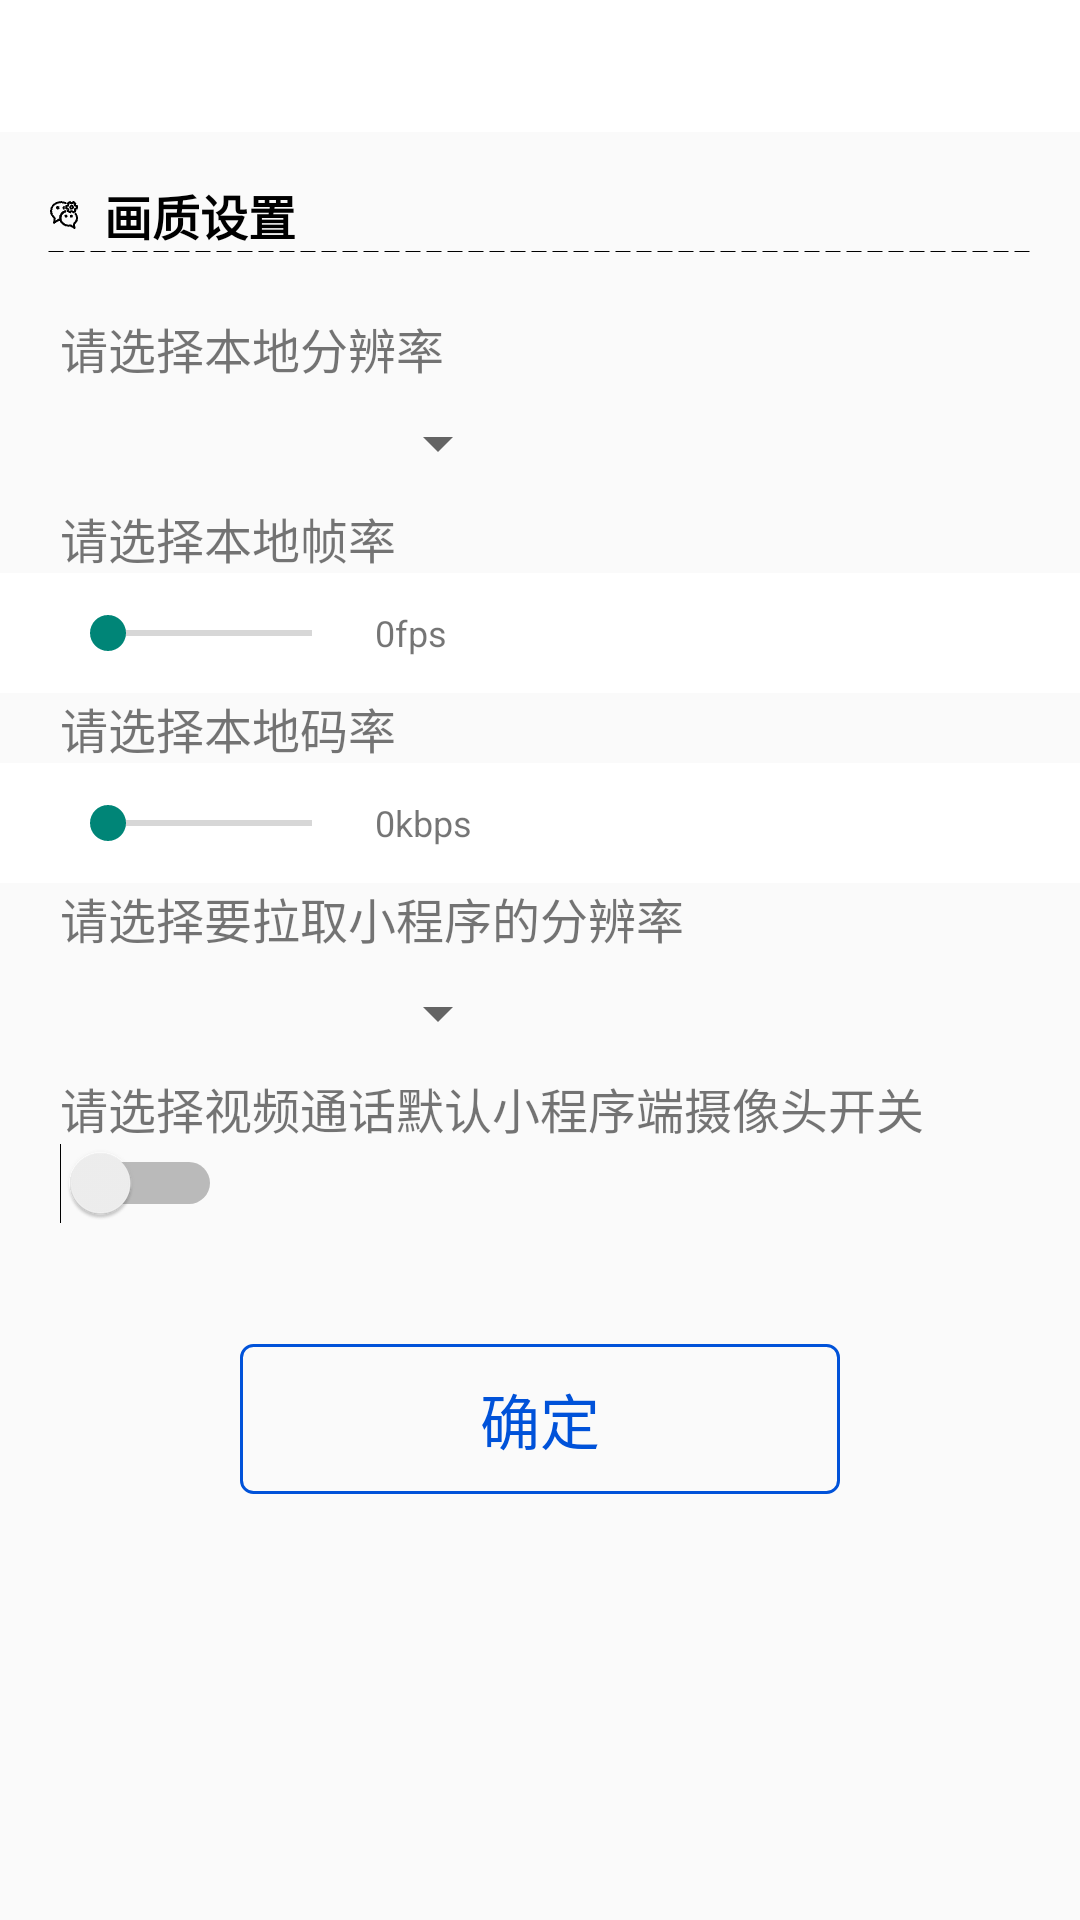

Reconstruct the res/layout file that produces this screen, plus the resources it refers to.
<!-- AndroidManifest.xml: application theme Theme.TWAppTheme -->
<!-- res/layout/activity_quality_setting.xml -->
<?xml version="1.0" encoding="utf-8"?>
<androidx.constraintlayout.widget.ConstraintLayout xmlns:android="http://schemas.android.com/apk/res/android"
    xmlns:app="http://schemas.android.com/apk/res-auto"
    xmlns:tools="http://schemas.android.com/tools"
    android:layout_width="match_parent"
    android:layout_height="match_parent">

    <include
        android:id="@+id/title_layout"
        layout="@layout/menu_back_layout" />

    <LinearLayout
        android:layout_width="match_parent"
        android:layout_height="wrap_content"
        android:layout_marginTop="16dp"
        android:orientation="vertical"
        app:layout_constraintTop_toBottomOf="@+id/title_layout">

        <TextView
            android:id="@+id/tv_quality_setting"
            android:layout_width="wrap_content"
            android:layout_height="wrap_content"
            android:drawableStart="@mipmap/wx_setting"
            android:drawablePadding="8dp"
            android:paddingStart="16dp"
            android:text="@string/quality_setting_text"
            android:textColor="@color/black"
            android:textSize="16sp"
            android:textStyle="bold" />

        <View
            android:layout_width="match_parent"
            android:layout_height="1dp"
            android:layout_marginStart="16dp"
            android:layout_marginEnd="16dp"
            android:background="@drawable/dashed_line" />

        <TextView
            android:id="@+id/text_voip_local_resolution"
            android:layout_width="wrap_content"
            android:layout_height="wrap_content"
            android:layout_marginStart="20dp"
            android:layout_marginTop="20dp"
            android:gravity="center"
            android:text="@string/local_resolution"
            android:textAlignment="center"
            android:textSize="16sp" />

        <Spinner
            android:id="@+id/sp_voip_local_resolution"
            android:layout_width="150dp"
            android:layout_height="40dp"
            android:layout_marginStart="20dp"
            android:layout_marginEnd="20dp"
            android:textAlignment="center"
            android:textSize="16sp" />

        <TextView
            android:id="@+id/text_voip_local_frame_rate"
            android:layout_width="wrap_content"
            android:layout_height="wrap_content"
            android:layout_marginStart="20dp"
            android:gravity="center"
            android:text="@string/local_frame_rate"
            android:textAlignment="center"
            android:textSize="16sp" />

        <LinearLayout
            android:layout_width="match_parent"
            android:layout_height="40dp"
            android:background="@color/white"
            android:orientation="horizontal">

            <SeekBar
                android:id="@+id/sb_voip_local_frame_rate"
                android:layout_width="100dp"
                android:layout_height="match_parent"
                android:layout_marginStart="20dp"
                android:layout_marginEnd="5dp"
                android:textAlignment="center"
                android:textSize="16sp" />

            <TextView
                android:id="@+id/tv_voip_local_frame_rate_tip"
                android:layout_width="wrap_content"
                android:layout_height="match_parent"
                android:gravity="center_vertical"
                android:text="@string/local_frame_rate_tip"
                android:textSize="12sp" />

        </LinearLayout>

        <TextView
            android:id="@+id/text_voip_local_bit_rate"
            android:layout_width="wrap_content"
            android:layout_height="wrap_content"
            android:layout_marginStart="20dp"
            android:gravity="center"
            android:text="@string/local_bit_rate"
            android:textAlignment="center"
            android:textSize="16sp" />

        <LinearLayout
            android:layout_width="match_parent"
            android:layout_height="40dp"
            android:background="@color/white"
            android:orientation="horizontal">

            <SeekBar
                android:id="@+id/sb_voip_local_bit_rate"
                android:layout_width="100dp"
                android:layout_height="match_parent"
                android:layout_marginStart="20dp"
                android:layout_marginEnd="5dp"
                android:textAlignment="center"
                android:textSize="16sp" />

            <TextView
                android:id="@+id/tv_voip_local_frame_bit_tip"
                android:layout_width="wrap_content"
                android:layout_height="match_parent"
                android:gravity="center_vertical"
                android:text="@string/local_bit_rate_tip"
                android:textSize="12sp" />

        </LinearLayout>

        <TextView
            android:id="@+id/text_voip_wx_resolution"
            android:layout_width="wrap_content"
            android:layout_height="wrap_content"
            android:layout_marginStart="20dp"
            android:gravity="center"
            android:text="@string/wx_resolution"
            android:textAlignment="center"
            android:textSize="16sp" />

        <Spinner
            android:id="@+id/sp_voip_wx_resolution"
            android:layout_width="150dp"
            android:layout_height="40dp"
            android:layout_marginStart="20dp"
            android:layout_marginEnd="20dp"
            android:textAlignment="center"
            android:textSize="16sp" />

        <TextView
            android:id="@+id/text_voip_wx_camera_is_open"
            android:layout_width="wrap_content"
            android:layout_height="wrap_content"
            android:layout_marginStart="20dp"
            android:gravity="center"
            android:text="@string/wx_camera_setting"
            android:textAlignment="center"
            android:textSize="16sp" />

        <Switch
            android:id="@+id/sw_voip_wx_camera_is_open"
            android:layout_width="wrap_content"
            android:layout_height="wrap_content"
            android:layout_marginStart="20dp"
            android:layout_marginEnd="20dp"
            android:textAlignment="center"
            tools:ignore="UseSwitchCompatOrMaterialXml" />

        <Button
            android:id="@+id/btn_confirm"
            android:layout_width="match_parent"
            android:layout_height="50dp"
            android:layout_marginStart="80dp"
            android:layout_marginTop="40dp"
            android:layout_marginEnd="80dp"
            android:layout_marginBottom="40dp"
            android:background="@drawable/background_blue_cell_btn"
            android:text="@string/conform"
            android:textColor="@color/blue_0052D9"
            android:textSize="20sp" />
    </LinearLayout>

</androidx.constraintlayout.widget.ConstraintLayout>
<!-- res/layout/menu_back_layout.xml (included above) -->
<?xml version="1.0" encoding="utf-8"?>
<androidx.constraintlayout.widget.ConstraintLayout xmlns:android="http://schemas.android.com/apk/res/android"
    xmlns:app="http://schemas.android.com/apk/res-auto"
    android:layout_width="match_parent"
    android:layout_height="wrap_content"
    android:background="@color/white">

    <ImageView
        android:id="@+id/iv_back"
        android:layout_width="44dp"
        android:layout_height="44dp"
        android:paddingLeft="8dp"
        android:paddingRight="8dp"
        android:src="@mipmap/icon_back_black"
        app:layout_constraintStart_toStartOf="parent"
        app:layout_constraintTop_toTopOf="parent"
        app:tint="@color/black_15161A" />

    <TextView
        android:id="@+id/tv_title"
        android:layout_width="wrap_content"
        android:layout_height="44dp"
        android:layout_weight="1"
        android:ellipsize="end"
        android:gravity="center"
        android:maxLines="1"
        android:paddingEnd="20dp"
        android:textColor="@color/black_15161A"
        android:textSize="17sp"
        android:textStyle="bold"
        app:layout_constraintStart_toEndOf="@+id/iv_back"
        app:layout_constraintTop_toTopOf="parent" />

    <ImageView
        android:id="@+id/iv_right_btn"
        android:layout_width="44dp"
        android:layout_height="44dp"
        android:paddingLeft="10dp"
        android:paddingRight="10dp"
        android:src="@mipmap/setting"
        android:visibility="gone"
        app:layout_constraintEnd_toEndOf="parent"
        app:layout_constraintTop_toTopOf="parent" />

    <TextView
        android:id="@+id/tv_right_btn"
        android:layout_width="wrap_content"
        android:layout_height="wrap_content"
        android:layout_marginEnd="10dp"
        android:background="@drawable/background_blue_cell_btn"
        android:paddingHorizontal="10dp"
        android:paddingVertical="5dp"
        android:textColor="@color/blue_0052D9"
        android:textStyle="bold"
        android:visibility="gone"
        app:layout_constraintBottom_toBottomOf="parent"
        app:layout_constraintEnd_toStartOf="@+id/iv_right_btn"
        app:layout_constraintTop_toTopOf="parent" />

</androidx.constraintlayout.widget.ConstraintLayout>
<!-- resources referenced by this layout -->
<resources>
  <color name="black">#FF000000</color>
  <color name="black_15161A">#15161A</color>
  <color name="blue_0052D9">#0052D9</color>
  <color name="white">#FFFFFFFF</color>
  <!-- drawable background_blue_cell_btn (drawable) -->
  <?xml version="1.0" encoding="utf-8"?>
  <shape xmlns:android="http://schemas.android.com/apk/res/android">
      <solid android:color="@color/translucent" />
      <stroke
          android:width="1dp"
          android:color="#0052D9" />
      <corners android:radius="4dp" />
  </shape>
  <!-- drawable dashed_line (drawable) -->
  <shape xmlns:android="http://schemas.android.com/apk/res/android"
      android:shape="line">
      <stroke
          android:width="1px"
          android:color="#000000"
          android:dashWidth="5dp"
          android:dashGap="2dp" />
  </shape>
  <!-- mipmap setting: png bitmap (mipmap-xxhdpi, 512 bytes) -->
  <!-- mipmap wx_setting: png bitmap (mipmap-xxhdpi, 671 bytes) -->
  <string name="conform">确定</string>
  <string name="local_bit_rate">请选择本地码率</string>
  <string name="local_bit_rate_tip">0kbps</string>
  <string name="local_frame_rate">请选择本地帧率</string>
  <string name="local_frame_rate_tip">0fps</string>
  <string name="local_resolution">请选择本地分辨率</string>
  <string name="quality_setting_text">画质设置</string>
  <string name="wx_camera_setting">请选择视频通话默认小程序端摄像头开关</string>
  <string name="wx_resolution">请选择要拉取小程序的分辨率</string>
  <style name="Theme.TWAppTheme" parent="Theme.AppCompat.Light.NoActionBar">
          
          <item name="colorPrimary">@color/white</item>
          <item name="colorPrimaryDark">@color/white</item>
          <item name="android:statusBarColor">@color/white</item>
          <item name="android:windowLightStatusBar" tools:targetApi="m" tools:ignore="NewApi">true</item> 
      </style>
  <color name="translucent">#00FFFFFF</color>
</resources>
